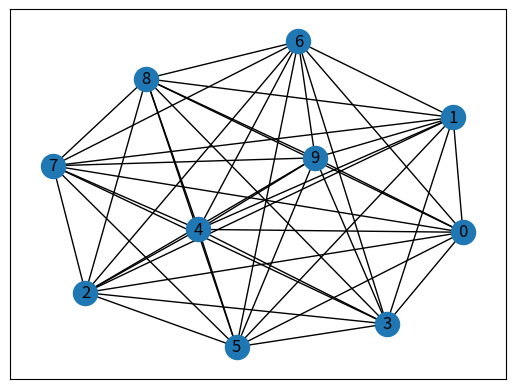

Recreate this plot in Python.
#
import numpy as np
import pandas as pd
import matplotlib.pyplot as plt
import itertools as itt
import networkx as nx

import logging


logging.basicConfig(level=logging.DEBUG,
                    format='(%(threadName)-10s) %(message)s',
                    )

def makeRoute():

    x = range(10)
    perm_x2 = list(itt.permutations(x,2))
    points_list = np.array(perm_x2)

    G=nx.Graph()
    G.add_edges_from(points_list)
    pos = nx.spring_layout(G)
    nx.draw_networkx_nodes(G,pos)
    nx.draw_networkx_edges(G,pos)
    nx.draw_networkx_labels(G,pos)
    plt.show()

    route_list = np.array([
        [   0,    22,    16,    21,    19,    24,    17,    21,    30,    29],
        [    16,   0,    16,    29,    16,    20,    20,    24,    26,    19],
        [    19,    27,   0,    22,    18,    20,    30,    26,    21,    27],
        [    28,    29,    24,   0,    28,    26,    18,    17,    16,    21],
        [    18,    26,    24,    21,   0,    26,    20,    19,    24,    20],
        [    16,    22,    26,    25,    26,   0,    26,    30,    28,    27],
        [    17,    20,    18,    20,    30,    28,   0,    30,    29,    16],
        [    24,    19,    16,    20,    19,    30,    23,   0,    22,    22],
        [    26,    29,    18,    22,    21,    20,    30,    22,   0,    17],
        [    19,    28,    29,    18,    23,    23,    30,    28,    21,   0] ] )


    logging.debug(route_list.shape)
    route_list = 100 - route_list
    logging.debug("new route_list %s\n",route_list)


def main():

    makeRoute()

if __name__ == "__main__":
    main()
